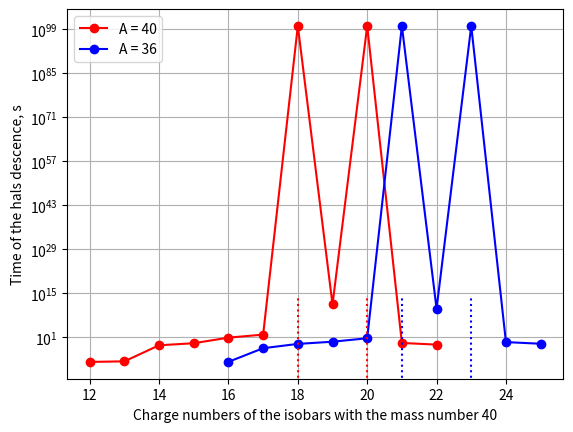

The script that saved this image:
import matplotlib as mpl
import numpy as np
import matplotlib.pyplot as plt
import pandas as pd

inf = 10**100
CN40 = np.linspace(12, 22, num = 11, dtype=int) #isobars withe the mass number 40
HT40 = np.array([170*10**-9, 260*10**-9, 33*10**-3, 150*10**-3, 8.8, 1.35*60, 10**100, 1.25*2.7**9*365*24*3600, 10**100, 182.3*10**-3, 53.3*10**-3]) #Times of the Half descend for the isobars with the mass number 40
CN36 = np.linspace(16, 25, num = 10, dtype=int) #isobars withe the mass number 36
HT36 = np.array([180*10**-9, 3.9*10**-3, 90*10**-3, 450*10**-3, 5.6, 10**100, 3.01*2.7**5*365*24*3600, 10**100, 341*10**-3, 101.2*10**-3]) #Times of the Half descend for the isobars with the mass number 36

IsobarMass40 = [['Mg', 'Al', 'Si', 'P', 'S', 'Cl', 'Ar', 'K', 'Ca', 'Sc', 'Ti'], CN40, HT40]
IsobarMass36 = [['Na', 'Mg', 'Al', 'Si', 'P', 'S', 'Cl', 'Ar', 'K', 'Ca'], CN36, HT36]

df40 = pd.DataFrame(IsobarMass40, index=['Isobar', 'MassNumber', 'TimeOfHalfDescence'])
df36 = pd.DataFrame(IsobarMass36, index=['Isobar', 'MassNumber', 'TimeOfHalfDescence'])



#fig = plt.figure()


plt.plot(CN40, HT40, linestyle='-', marker='o', label = u'A = 40', color='r')
plt.plot(CN36, HT36, linestyle='-', marker='o', label = u'A = 36', color='b')
#plt.title('Dependence ')
plt.yscale('log')
plt.grid(True)
plt.legend(loc='upper left')
gridsize=(10,10)

plt.xlabel('Charge numbers of the isobars with the mass number 40')
plt.ylabel('Time of the hals descence, s')
#save('pic_12_1_1', fmt='png')
#save('pic_12_1_1', fmt='pdf')

plt.vlines(18, 0, 10**14, linestyle=':', colors='r')
plt.vlines(20, 0, 10**14, linestyle=':', colors='r')
plt.vlines(21, 0, 10**14, linestyle=':', colors='b')
plt.vlines(23, 0, 10**14, linestyle=':', colors='b')

plt.show()